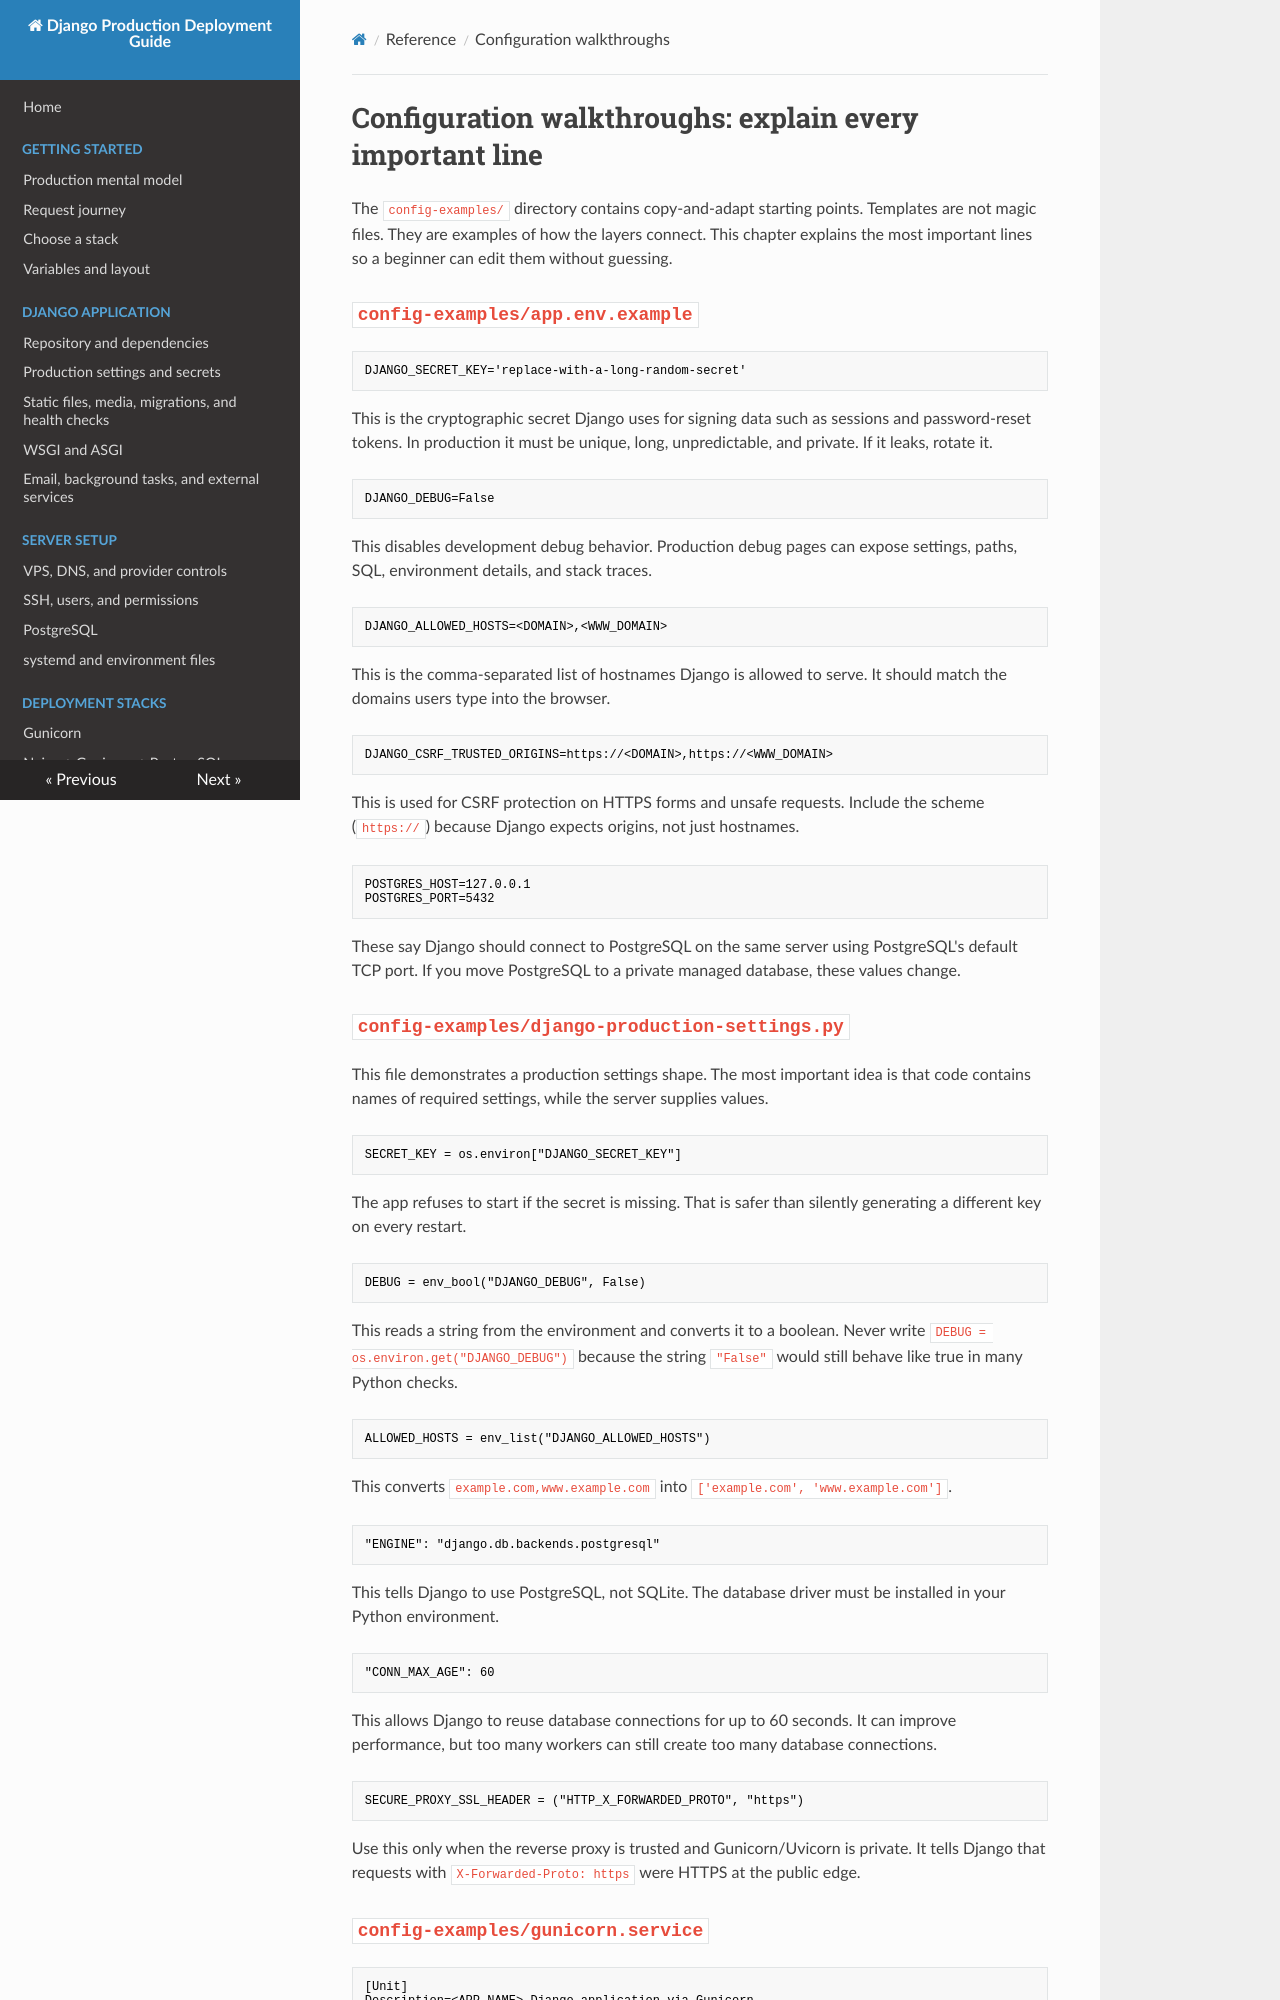

repository: IL1RO3/Django-Production-Handbook · page: reference/configuration-walkthroughs/index.html · generator: mkdocs

# Configuration walkthroughs: explain every important line

The `config-examples/` directory contains copy-and-adapt starting points. Templates are not magic files. They are examples of how the layers connect. This chapter explains the most important lines so a beginner can edit them without guessing.

## `config-examples/app.env.example`

```dotenv
DJANGO_SECRET_KEY='replace-with-a-long-random-secret'
```

This is the cryptographic secret Django uses for signing data such as sessions and password-reset tokens. In production it must be unique, long, unpredictable, and private. If it leaks, rotate it.

```dotenv
DJANGO_DEBUG=False
```

This disables development debug behavior. Production debug pages can expose settings, paths, SQL, environment details, and stack traces.

```dotenv
DJANGO_ALLOWED_HOSTS=<DOMAIN>,<WWW_DOMAIN>
```

This is the comma-separated list of hostnames Django is allowed to serve. It should match the domains users type into the browser.

```dotenv
DJANGO_CSRF_TRUSTED_ORIGINS=https://<DOMAIN>,https://<WWW_DOMAIN>
```

This is used for CSRF protection on HTTPS forms and unsafe requests. Include the scheme (`https://`) because Django expects origins, not just hostnames.

```dotenv
POSTGRES_HOST=127.0.0.1
POSTGRES_PORT=5432
```

These say Django should connect to PostgreSQL on the same server using PostgreSQL's default TCP port. If you move PostgreSQL to a private managed database, these values change.
